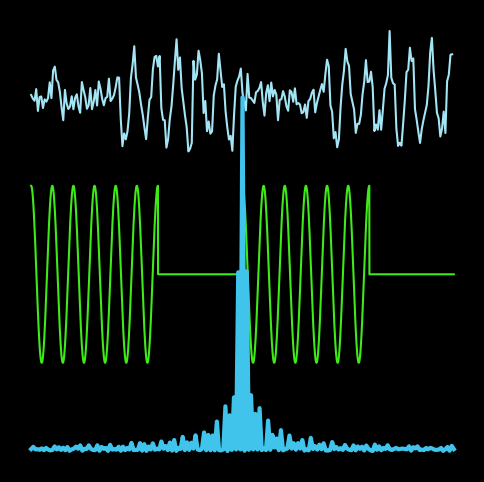

Write the Python code that produced this figure.
# # Plot logo

import numpy as np
import matplotlib.pyplot as plt
import scipy.fft as fft

plt.style.use("dark_background")

signal_len = 20000
sample_rate = int(1e4)
box_size = 6000
cycle_size = 10000
boxes = signal_len // cycle_size
frequency = 1e1
sig = 0.3

signal = np.zeros((signal_len,), dtype=np.complex128)
stensil = np.full((signal_len,), True, dtype=bool)
t = np.arange(signal_len) / sample_rate

for ind in range(boxes):
    stensil[(cycle_size * ind) : (cycle_size * ind + box_size)] = False

xir = np.random.randn(signal_len)
xii = np.random.randn(signal_len)
signal = np.exp(2j * np.pi * frequency * t)
signal[stensil] = 0
signal0 = signal.copy() / np.max(np.abs(signal))
signal += sig * (xir + 1j * xii)
signal = signal / np.max(np.abs(signal))

fvec = fft.fftshift(fft.fftfreq(signal_len, d=1.0 / sample_rate))
spec = np.abs(fft.fftshift(fft.fft(signal)))

df = 5e1

fig, ax = plt.subplots(figsize=(6, 6))

posv = np.arange(signal_len)
dec = 80
ax.plot(posv[::dec], np.real(signal[::dec][::-1]) * 0.5 + 2, c="#a3e5f4")
ax.plot(posv, np.real(signal0) * 0.5 + 1, c="#3fea19")

sub_spec = spec[np.logical_and(fvec > frequency - df, fvec < frequency + df)]
sub_spec = sub_spec / np.max(np.abs(sub_spec))
ax.plot(np.linspace(0, signal_len, num=len(sub_spec)), sub_spec * 2, c="#41c4ec", lw=3)

# Hide grid lines
ax.grid(False)

# Hide axes ticks
ax.set_xticks([])
ax.set_yticks([])
ax.set_axis_off()

# fig.savefig('logo.svg', bbox_inches='tight')
# fig.savefig('logo.png', bbox_inches='tight')
# plt.gcf().set_size_inches(2, 2)
# fig.savefig('favicon.png', bbox_inches='tight')

plt.show()
